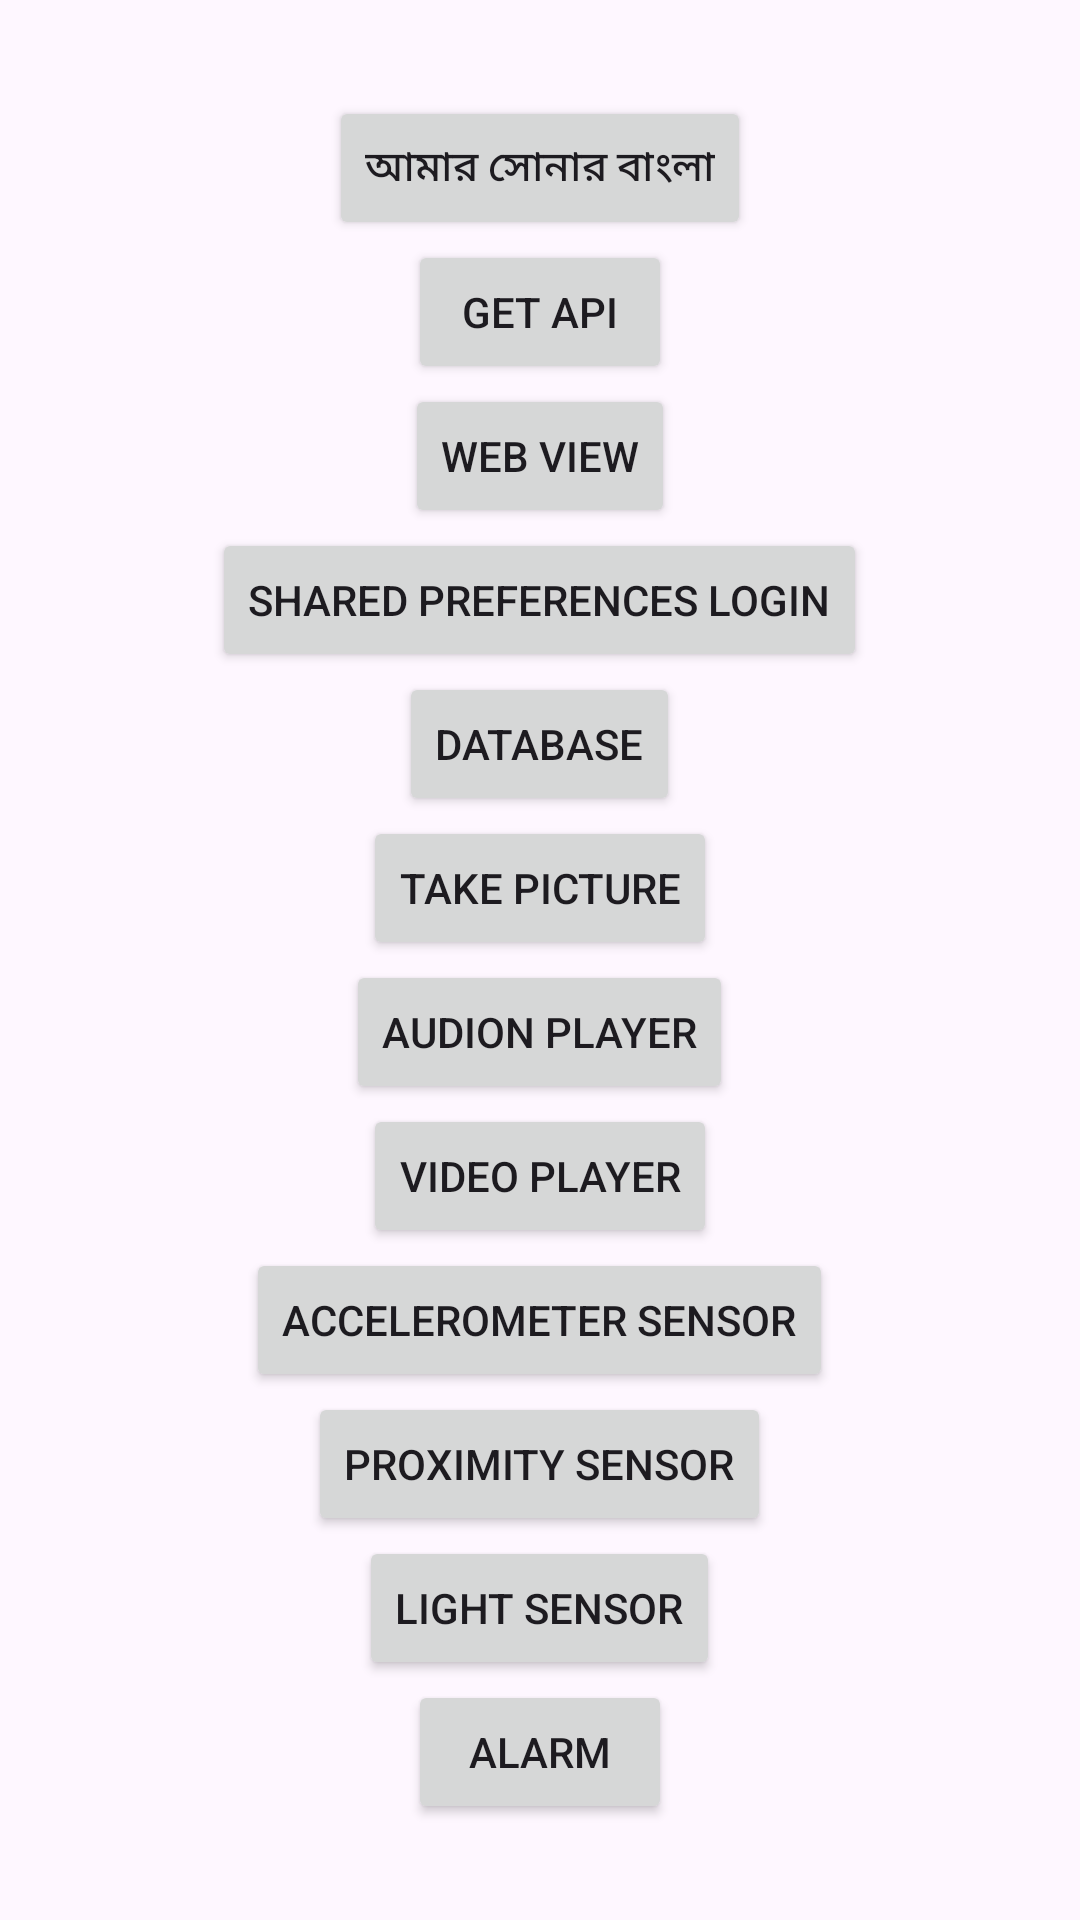

Here is an Android app screen rendered from its layout file. Give the layout XML and the strings, colors and styles it references.
<!-- AndroidManifest.xml: application theme Theme.IntermediateAndroid -->
<!-- res/layout/activity_main.xml -->
<?xml version="1.0" encoding="utf-8"?>
<LinearLayout
    xmlns:android="http://schemas.android.com/apk/res/android"
    xmlns:app="http://schemas.android.com/apk/res-auto"
    xmlns:tools="http://schemas.android.com/tools"
    android:layout_width="match_parent"
    android:layout_height="match_parent"
    android:orientation="vertical"
    android:gravity="center"
    tools:context=".MainActivity">

    <Button
        android:layout_width="wrap_content"
        android:layout_height="wrap_content"
        android:text="আমার সোনার বাংলা"
        android:id="@+id/google_map"/>
    <Button
        android:layout_width="wrap_content"
        android:layout_height="wrap_content"
        android:text="Get API"
        android:id="@+id/get_api"/>
    <Button
        android:layout_width="wrap_content"
        android:layout_height="wrap_content"
        android:text="Web view"
        android:id="@+id/web_view"/>
    <Button
        android:layout_width="wrap_content"
        android:layout_height="wrap_content"
        android:text="Shared Preferences Login"
        android:id="@+id/shared_preference"/>
    <Button
        android:layout_width="wrap_content"
        android:layout_height="wrap_content"
        android:text="Database"
        android:id="@+id/database"/>
    <Button
        android:layout_width="wrap_content"
        android:layout_height="wrap_content"
        android:text="Take picture"
        android:id="@+id/take_picture"/>
    <Button
        android:layout_width="wrap_content"
        android:layout_height="wrap_content"
        android:text="Audion Player"
        android:id="@+id/audion"/>
    <Button
        android:layout_width="wrap_content"
        android:layout_height="wrap_content"
        android:text="Video player"
        android:id="@+id/video_player"/>
    <Button
        android:layout_width="wrap_content"
        android:layout_height="wrap_content"
        android:text="Accelerometer Sensor"
        android:id="@+id/accelerometer_sensor"/>
    <Button
        android:layout_width="wrap_content"
        android:layout_height="wrap_content"
        android:text="Proximity Sensor"
        android:id="@+id/proximity_sensor"/>
    <Button
        android:layout_width="wrap_content"
        android:layout_height="wrap_content"
        android:text="Light Sensor"
        android:id="@+id/light_sensor"/>
    <Button
        android:layout_width="wrap_content"
        android:layout_height="wrap_content"
        android:text="Alarm"
        android:id="@+id/alarm"/>

</LinearLayout>
<!-- resources referenced by this layout -->
<resources>
  <style name="Theme.IntermediateAndroid" parent="Base.Theme.IntermediateAndroid" />
  <style name="Base.Theme.IntermediateAndroid" parent="Theme.Material3.DayNight.NoActionBar">
          
          
      </style>
</resources>
